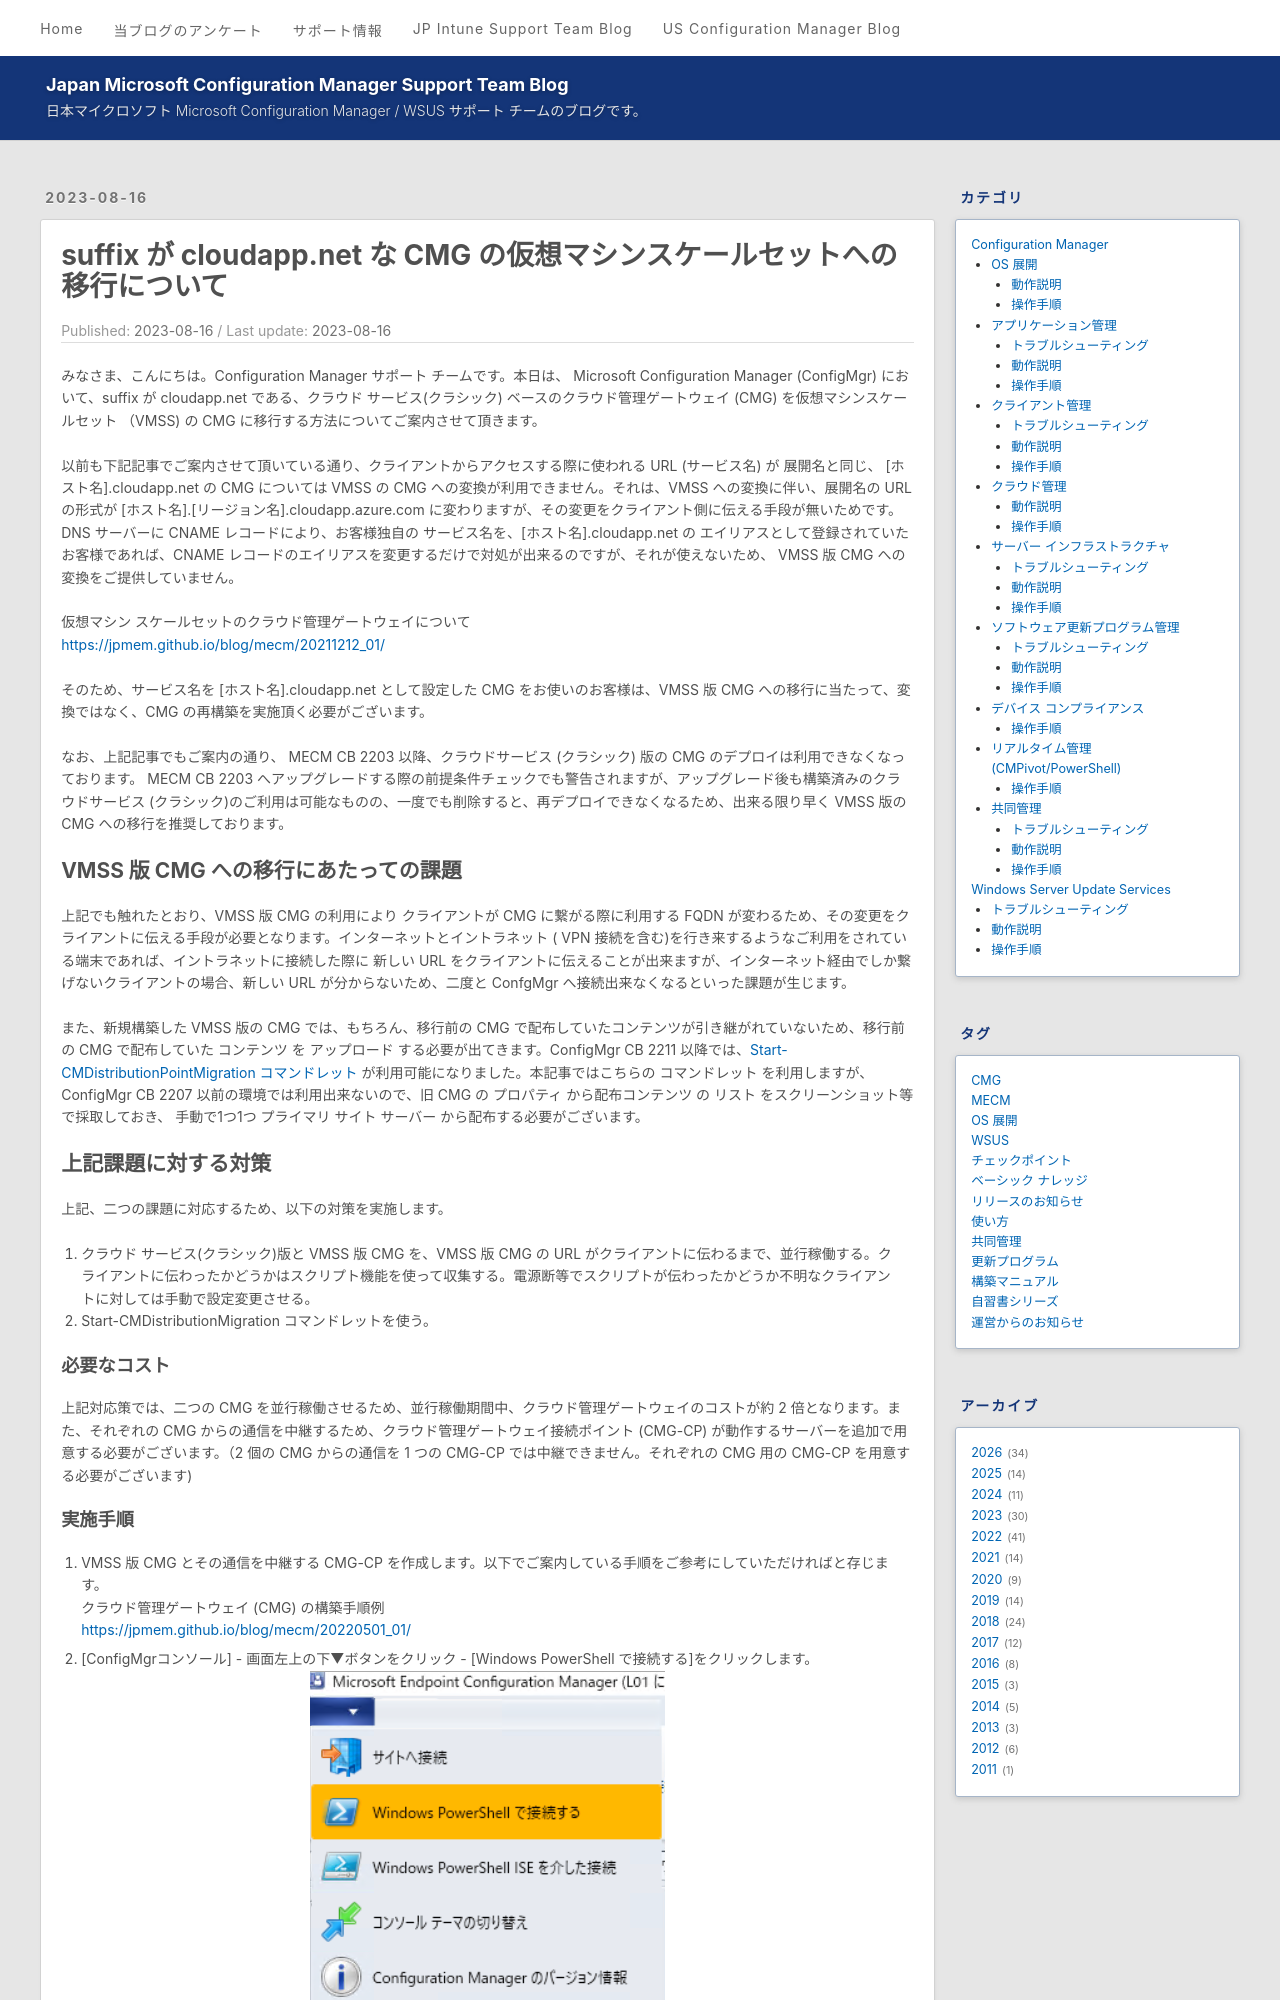

repository: jpmem/blog · page: mecm/20230816_01/index.html · generator: jekyll

---
title: suffix が cloudapp.net な CMG の仮想マシンスケールセットへの移行について
date: 2023-08-16
categories:
  - [Configuration Manager, クラウド管理, 操作手順]
tags:
  - MECM
  - CMG
---

みなさま、こんにちは。Configuration Manager サポート チームです。本日は、 Microsoft Configuration Manager (ConfigMgr) において、suffix が cloudapp.net である、クラウド サービス(クラシック) ベースのクラウド管理ゲートウェイ (CMG) を仮想マシンスケールセット （VMSS) の CMG に移行する方法についてご案内させて頂きます。

# はじめに

以前も下記記事でご案内させて頂いている通り、クライアントからアクセスする際に使われる URL (サービス名) が 展開名と同じ、 [ホスト名].cloudapp.net の CMG については VMSS の CMG への変換が利用できません。それは、VMSS への変換に伴い、展開名の URL の形式が [ホスト名].[リージョン名].cloudapp.azure.com に変わりますが、その変更をクライアント側に伝える手段が無いためです。DNS サーバーに CNAME レコードにより、お客様独自の サービス名を、[ホスト名].cloudapp.net の エイリアスとして登録されていたお客様であれば、CNAME レコードのエイリアスを変更するだけで対処が出来るのですが、それが使えないため、 VMSS 版 CMG への変換をご提供していません。

仮想マシン スケールセットのクラウド管理ゲートウェイについて  
https://jpmem.github.io/blog/mecm/20211212_01/  

そのため、サービス名を [ホスト名].cloudapp.net として設定した CMG をお使いのお客様は、VMSS 版 CMG への移行に当たって、変換ではなく、CMG の再構築を実施頂く必要がございます。

なお、上記記事でもご案内の通り、 MECM CB 2203 以降、クラウドサービス (クラシック) 版の CMG のデプロイは利用できなくなっております。 MECM CB 2203 へアップグレードする際の前提条件チェックでも警告されますが、アップグレード後も構築済みのクラウドサービス (クラシック)のご利用は可能なものの、一度でも削除すると、再デプロイできなくなるため、出来る限り早く VMSS 版の CMG への移行を推奨しております。

## VMSS 版 CMG への移行にあたっての課題

上記でも触れたとおり、VMSS 版 CMG の利用により クライアントが CMG に繋がる際に利用する FQDN が変わるため、その変更をクライアントに伝える手段が必要となります。インターネットとイントラネット ( VPN 接続を含む)を行き来するようなご利用をされている端末であれば、イントラネットに接続した際に 新しい URL をクライアントに伝えることが出来ますが、インターネット経由でしか繋げないクライアントの場合、新しい URL が分からないため、二度と ConfgMgr へ接続出来なくなるといった課題が生じます。

また、新規構築した VMSS 版の CMG では、もちろん、移行前の CMG で配布していたコンテンツが引き継がれていないため、移行前の CMG で配布していた コンテンツ を アップロード する必要が出てきます。ConfigMgr CB 2211 以降では、[Start-CMDistributionPointMigration コマンドレット](https://learn.microsoft.com/ja-jp/mem/configmgr/core/servers/deploy/configure/deploy-and-manage-content#start-cmdistributionpointmigration) が利用可能になりました。本記事ではこちらの コマンドレット を利用しますが、ConfigMgr CB 2207 以前の環境では利用出来ないので、旧 CMG の プロパティ から配布コンテンツ の リスト をスクリーンショット等で採取しておき、 手動で1つ1つ プライマリ サイト サーバー から配布する必要がございます。
